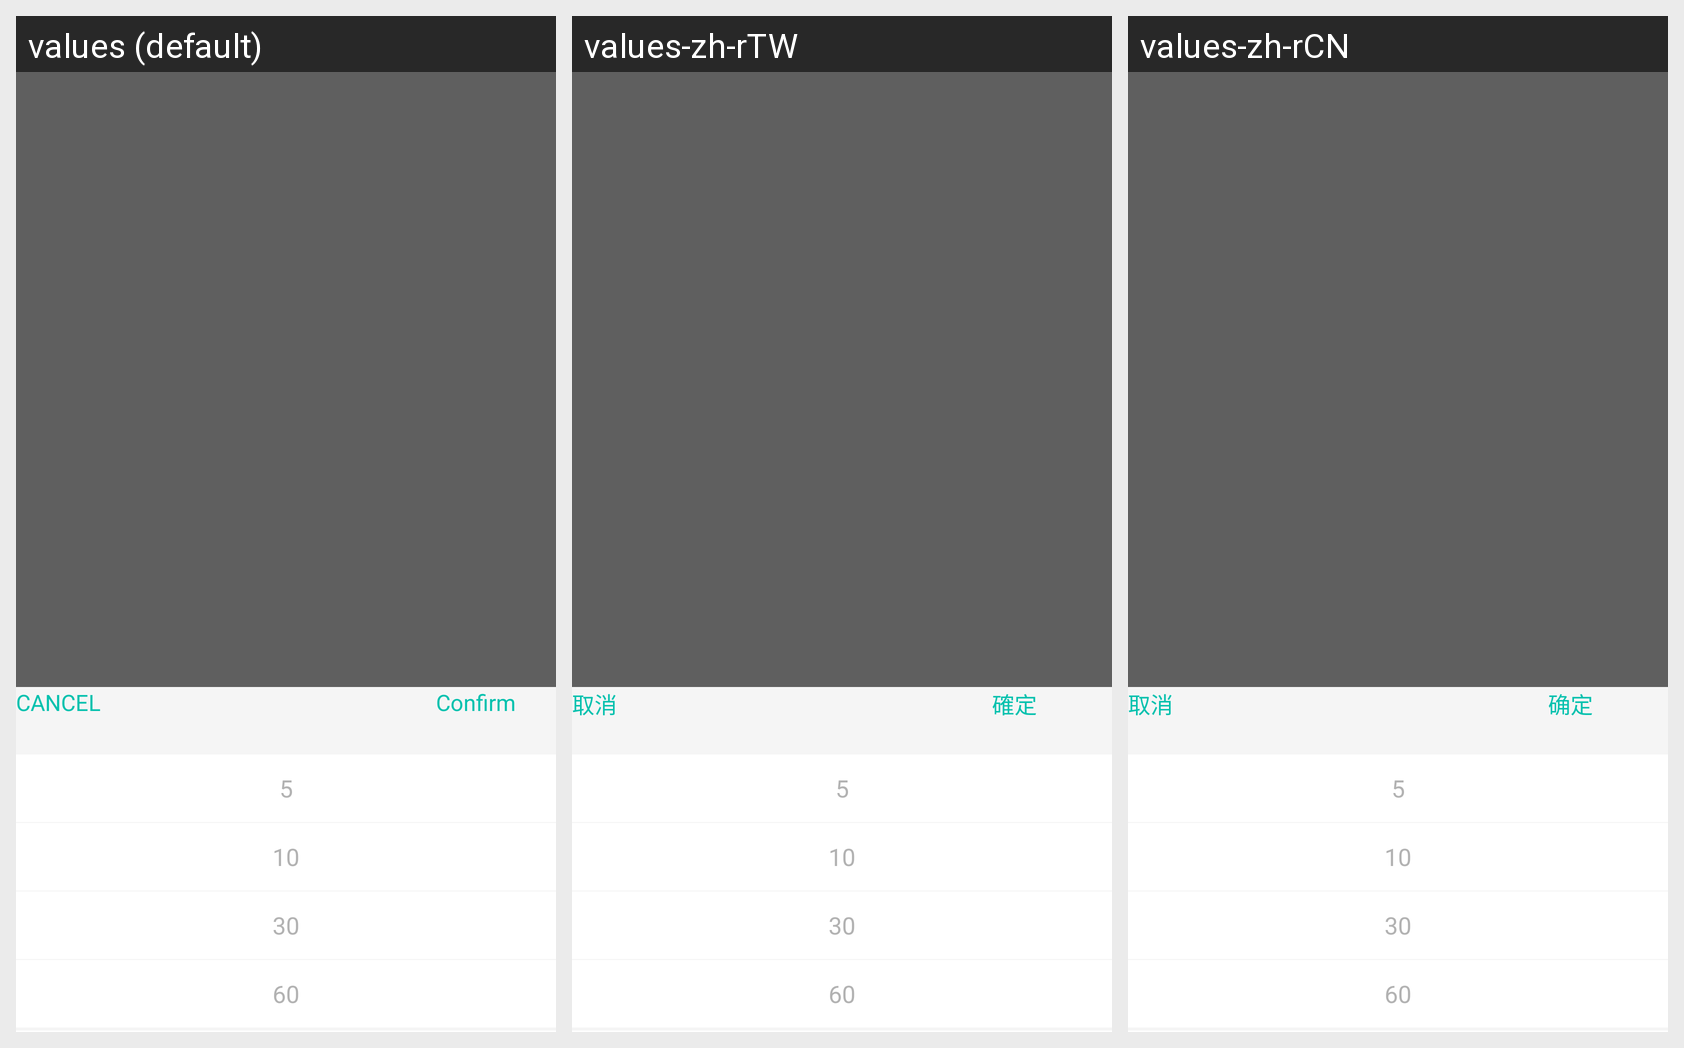

Translations of the strings shown on this Android screen, per locale in the grid:
Android screen res/layout/layout_bottom_popup_over_value_time.xml rendered under 3 locales, left to right: values (default), values-zh-rTW, values-zh-rCN. Device: Nexus 5 (rendered at 1080×1920; each locale shown at half size, 540×960, under a caption strip naming it); theme FullScreen.
Strings drawn on this screen, with the default value and each locale's value (text and hints the layout hard-codes, and strings that could not be matched under every locale, appear in the picture but are not listed):

cancel
  values: CANCEL
  values-zh-rTW: 取消
  values-zh-rCN: 取消

confirm
  values: Confirm
  values-zh-rTW: 確定
  values-zh-rCN: 确定

time_3s
  values: 5
  values-zh-rTW: 5
  values-zh-rCN: 5

time_5s
  values: 10
  values-zh-rTW: 10
  values-zh-rCN: 10

time_8s
  values: 30
  values-zh-rTW: 30
  values-zh-rCN: 30

time_10s
  values: 60
  values-zh-rTW: 60
  values-zh-rCN: 60

time_30s
  values: 30
  values-zh-rTW: 30
  values-zh-rCN: 30
